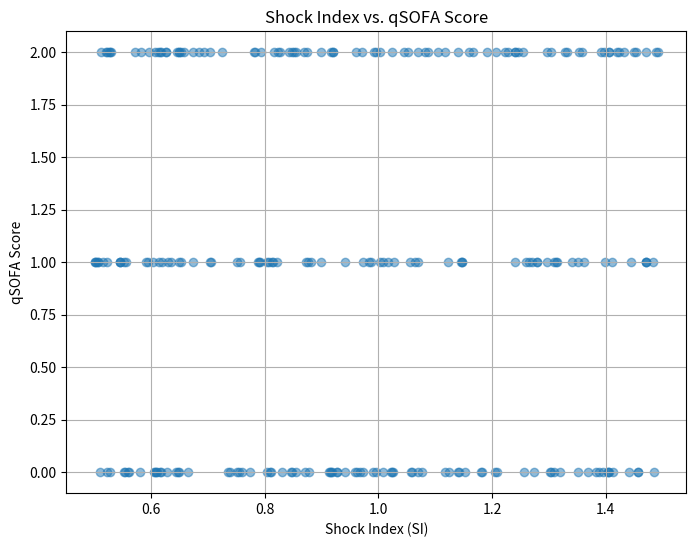
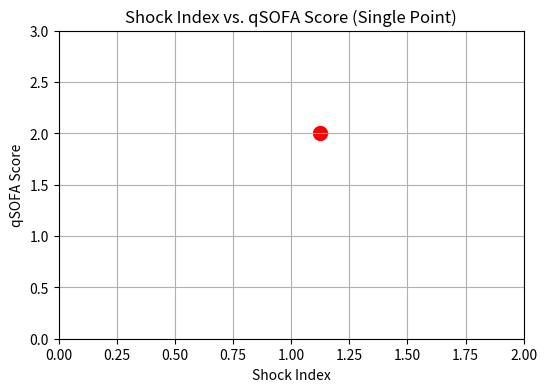

Reproduce these figures in Python, in order.
# Executed Code (Repaired)
# This code runs in a sandbox with injected variables (vitals, np, plt, etc.)

import numpy as np
import pandas as pd
import matplotlib.pyplot as plt
import seaborn as sns
from scipy import stats
import datetime

# Helper function to simulate sandbox save_plot
def save_plot(filename, fig=None, **kwargs):
    if not filename.endswith('.png'): filename += '.png'
    if fig is None: fig = plt.gcf()
    fig.savefig(filename, **kwargs)
    plt.close(fig)
    print(f'Saved plot to {filename}')

# Injected Variables
visit_id = '99786932'
age = 79
gender = 'F'
ethnicity = 'Asian (Non-Hispanic/Non-Latino)'
heart_rate = [(datetime.datetime(2221, 4, 5, 16, 48, 19), 76.0), (datetime.datetime(2221, 4, 5, 16, 49, 19), 73.2542372881356), (datetime.datetime(2221, 4, 5, 16, 50, 19), 73.1206896551724), (datetime.datetime(2221, 4, 5, 16, 51, 19), 79.728813559322), (datetime.datetime(2221, 4, 5, 16, 52, 19), 75.3620689655172), (datetime.datetime(2221, 4, 5, 16, 53, 19), 73.9122807017544), (datetime.datetime(2221, 4, 5, 16, 54, 19), 72.125), (datetime.datetime(2221, 4, 5, 16, 55, 19), 71.8275862068966), (datetime.datetime(2221, 4, 5, 16, 56, 19), 72.6101694915254), (datetime.datetime(2221, 4, 5, 16, 57, 19), 71.7457627118644), (datetime.datetime(2221, 4, 5, 16, 58, 19), 69.8103448275862), (datetime.datetime(2221, 4, 5, 16, 59, 19), 69.4745762711864), (datetime.datetime(2221, 4, 5, 17, 0, 19), 69.2068965517241), (datetime.datetime(2221, 4, 5, 17, 1, 19), 75.3829787234043), (datetime.datetime(2221, 4, 5, 17, 2, 19), 67.8135593220339), (datetime.datetime(2221, 4, 5, 17, 3, 19), 68.0344827586207), (datetime.datetime(2221, 4, 5, 17, 4, 19), 67.1864406779661), (datetime.datetime(2221, 4, 5, 17, 5, 19), 68.9137931034483), (datetime.datetime(2221, 4, 5, 17, 6, 19), 70.5593220338983), (datetime.datetime(2221, 4, 5, 17, 7, 19), 71.6779661016949), (datetime.datetime(2221, 4, 5, 17, 8, 19), 71.12), (datetime.datetime(2221, 4, 5, 17, 9, 19), 70.1754385964912), (datetime.datetime(2221, 4, 5, 17, 10, 19), 69.2931034482759), (datetime.datetime(2221, 4, 5, 17, 11, 19), 69.9661016949153), (datetime.datetime(2221, 4, 5, 17, 12, 19), 68.6949152542373), (datetime.datetime(2221, 4, 5, 17, 13, 19), 68.7931034482759), (datetime.datetime(2221, 4, 5, 17, 14, 19), 69.6440677966102), (datetime.datetime(2221, 4, 5, 17, 15, 19), 70.3275862068966), (datetime.datetime(2221, 4, 5, 17, 16, 19), 70.5), (datetime.datetime(2221, 4, 5, 17, 17, 19), 71.6034482758621), (datetime.datetime(2221, 4, 5, 17, 18, 19), 72.2372881355932), (datetime.datetime(2221, 4, 5, 17, 19, 19), 69.5932203389831), (datetime.datetime(2221, 4, 5, 17, 20, 19), 69.2962962962963), (datetime.datetime(2221, 4, 5, 17, 21, 19), 71.1489361702128), (datetime.datetime(2221, 4, 5, 17, 22, 19), 72.1896551724138), (datetime.datetime(2221, 4, 5, 17, 23, 19), 70.5777777777778), (datetime.datetime(2221, 4, 5, 17, 24, 19), 72.4814814814815), (datetime.datetime(2221, 4, 5, 17, 25, 19), 75.4883720930233), (datetime.datetime(2221, 4, 5, 17, 26, 19), 70.9661016949153), (datetime.datetime(2221, 4, 5, 17, 27, 19), 74.425), (datetime.datetime(2221, 4, 5, 17, 28, 19), 73.135593220339), (datetime.datetime(2221, 4, 5, 17, 29, 19), 69.8793103448276), (datetime.datetime(2221, 4, 5, 17, 30, 19), 68.3898305084746), (datetime.datetime(2221, 4, 5, 17, 31, 19), 68.4915254237288), (datetime.datetime(2221, 4, 5, 17, 32, 19), 68.0), (datetime.datetime(2221, 4, 5, 17, 33, 19), 68.7457627118644), (datetime.datetime(2221, 4, 5, 17, 34, 19), 68.3389830508475), (datetime.datetime(2221, 4, 5, 17, 35, 19), 67.1034482758621), (datetime.datetime(2221, 4, 5, 17, 36, 19), 67.3559322033898), (datetime.datetime(2221, 4, 5, 17, 37, 19), 68.6724137931035), (datetime.datetime(2221, 4, 5, 17, 38, 19), 67.864406779661), (datetime.datetime(2221, 4, 5, 17, 39, 19), 70.1914893617021), (datetime.datetime(2221, 4, 5, 17, 40, 19), 71.5172413793104), (datetime.datetime(2221, 4, 5, 17, 41, 19), 70.9152542372882), (datetime.datetime(2221, 4, 5, 17, 42, 19), 70.2068965517242), (datetime.datetime(2221, 4, 5, 17, 43, 19), 70.2181818181818), (datetime.datetime(2221, 4, 5, 17, 44, 19), 70.6923076923077), (datetime.datetime(2221, 4, 5, 17, 45, 19), 70.2545454545455), (datetime.datetime(2221, 4, 5, 17, 46, 19), 69.8), (datetime.datetime(2221, 4, 5, 17, 47, 19), 69.9310344827586), (datetime.datetime(2221, 4, 5, 17, 48, 19), 70.6949152542373), (datetime.datetime(2221, 4, 5, 17, 49, 19), 69.7796610169492), (datetime.datetime(2221, 4, 5, 17, 50, 19), 68.8793103448276), (datetime.datetime(2221, 4, 5, 17, 51, 19), 71.24), (datetime.datetime(2221, 4, 5, 17, 52, 19), 72.7254901960784), (datetime.datetime(2221, 4, 5, 17, 53, 19), 72.271186440678), (datetime.datetime(2221, 4, 5, 17, 54, 19), 70.5172413793104), (datetime.datetime(2221, 4, 5, 17, 55, 19), 71.3559322033898), (datetime.datetime(2221, 4, 5, 17, 56, 19), 68.3220338983051), (datetime.datetime(2221, 4, 5, 17, 57, 19), 71.5172413793104), (datetime.datetime(2221, 4, 5, 17, 58, 19), 71.9491525423729), (datetime.datetime(2221, 4, 5, 17, 59, 19), 70.6724137931035), (datetime.datetime(2221, 4, 5, 18, 0, 19), 74.8305084745763), (datetime.datetime(2221, 4, 5, 18, 1, 19), 73.864406779661), (datetime.datetime(2221, 4, 5, 18, 2, 19), 73.3103448275862), (datetime.datetime(2221, 4, 5, 18, 3, 19), 72.0847457627119), (datetime.datetime(2221, 4, 5, 18, 4, 19), 71.551724137931), (datetime.datetime(2221, 4, 5, 18, 5, 19), 72.5254237288136), (datetime.datetime(2221, 4, 5, 18, 6, 19), 71.6779661016949), (datetime.datetime(2221, 4, 5, 18, 7, 19), 71.4827586206897), (datetime.datetime(2221, 4, 5, 18, 8, 19), 71.5932203389831), (datetime.datetime(2221, 4, 5, 18, 9, 19), 70.4310344827586), (datetime.datetime(2221, 4, 5, 18, 10, 19), 70.5254237288136), (datetime.datetime(2221, 4, 5, 18, 11, 19), 71.6101694915254), (datetime.datetime(2221, 4, 5, 18, 12, 19), 71.448275862069), (datetime.datetime(2221, 4, 5, 18, 13, 19), 68.728813559322), (datetime.datetime(2221, 4, 5, 18, 14, 19), 71.1206896551724), (datetime.datetime(2221, 4, 5, 18, 15, 19), 70.9661016949153), (datetime.datetime(2221, 4, 5, 18, 16, 19), 70.0338983050848), (datetime.datetime(2221, 4, 5, 18, 17, 19), 68.1724137931035), (datetime.datetime(2221, 4, 5, 18, 18, 19), 68.1525423728814), (datetime.datetime(2221, 4, 5, 18, 19, 19), 68.2586206896552), (datetime.datetime(2221, 4, 5, 18, 20, 19), 68.6949152542373), (datetime.datetime(2221, 4, 5, 18, 21, 19), 67.7586206896552), (datetime.datetime(2221, 4, 5, 18, 22, 19), 67.6949152542373), (datetime.datetime(2221, 4, 5, 18, 23, 19), 67.7966101694915), (datetime.datetime(2221, 4, 5, 18, 24, 19), 71.1724137931035), (datetime.datetime(2221, 4, 5, 18, 25, 19), 75.2542372881356), (datetime.datetime(2221, 4, 5, 18, 26, 19), 72.5344827586207), (datetime.datetime(2221, 4, 5, 18, 27, 19), 72.6949152542373), (datetime.datetime(2221, 4, 5, 18, 28, 19), 71.1694915254237), (datetime.datetime(2221, 4, 5, 18, 29, 19), 69.3620689655172), (datetime.datetime(2221, 4, 5, 18, 30, 19), 69.2033898305085), (datetime.datetime(2221, 4, 5, 18, 31, 19), 71.1034482758621), (datetime.datetime(2221, 4, 5, 18, 32, 19), 69.4745762711864), (datetime.datetime(2221, 4, 5, 18, 33, 19), 69.7627118644068), (datetime.datetime(2221, 4, 5, 18, 34, 19), 69.4310344827586), (datetime.datetime(2221, 4, 5, 18, 35, 19), 71.4576271186441), (datetime.datetime(2221, 4, 5, 18, 36, 19), 72.2068965517241), (datetime.datetime(2221, 4, 5, 18, 37, 19), 70.2203389830509), (datetime.datetime(2221, 4, 5, 18, 38, 19), 68.406779661017), (datetime.datetime(2221, 4, 5, 18, 39, 19), 69.1379310344828), (datetime.datetime(2221, 4, 5, 18, 40, 19), 69.0338983050848), (datetime.datetime(2221, 4, 5, 18, 41, 19), 68.448275862069), (datetime.datetime(2221, 4, 5, 18, 42, 19), 67.6779661016949), (datetime.datetime(2221, 4, 5, 18, 43, 19), 68.3728813559322), (datetime.datetime(2221, 4, 5, 18, 44, 19), 67.0172413793104), (datetime.datetime(2221, 4, 5, 18, 45, 19), 68.0), (datetime.datetime(2221, 4, 5, 18, 46, 19), 68.4310344827586), (datetime.datetime(2221, 4, 5, 18, 47, 19), 67.4406779661017), (datetime.datetime(2221, 4, 5, 18, 48, 19), 68.6101694915254), (datetime.datetime(2221, 4, 5, 18, 49, 19), 66.8965517241379), (datetime.datetime(2221, 4, 5, 18, 50, 19), 68.9491525423729), (datetime.datetime(2221, 4, 5, 18, 51, 19), 70.7413793103448), (datetime.datetime(2221, 4, 5, 18, 52, 19), 67.9830508474576), (datetime.datetime(2221, 4, 5, 18, 53, 19), 68.1864406779661), (datetime.datetime(2221, 4, 5, 18, 54, 19), 67.5344827586207), (datetime.datetime(2221, 4, 5, 18, 55, 19), 67.0677966101695), (datetime.datetime(2221, 4, 5, 18, 56, 19), 66.7931034482759), (datetime.datetime(2221, 4, 5, 18, 57, 19), 66.8135593220339), (datetime.datetime(2221, 4, 5, 18, 58, 19), 67.6551724137931), (datetime.datetime(2221, 4, 5, 18, 59, 19), 67.8305084745763), (datetime.datetime(2221, 4, 5, 19, 0, 19), 65.2542372881356), (datetime.datetime(2221, 4, 5, 19, 1, 19), 67.6896551724138), (datetime.datetime(2221, 4, 5, 19, 2, 19), 68.2203389830509), (datetime.datetime(2221, 4, 5, 19, 3, 19), 67.8275862068966), (datetime.datetime(2221, 4, 5, 19, 4, 19), 65.593220338983), (datetime.datetime(2221, 4, 5, 19, 5, 19), 67.1864406779661), (datetime.datetime(2221, 4, 5, 19, 6, 19), 69.6206896551724), (datetime.datetime(2221, 4, 5, 19, 7, 19), 69.2542372881356), (datetime.datetime(2221, 4, 5, 19, 8, 19), 70.7758620689655), (datetime.datetime(2221, 4, 5, 19, 9, 19), 66.864406779661), (datetime.datetime(2221, 4, 5, 19, 10, 19), 65.3050847457627), (datetime.datetime(2221, 4, 5, 19, 11, 19), 68.5172413793104), (datetime.datetime(2221, 4, 5, 19, 12, 19), 69.7627118644068), (datetime.datetime(2221, 4, 5, 19, 13, 19), 68.8620689655172), (datetime.datetime(2221, 4, 5, 19, 14, 19), 64.5762711864407), (datetime.datetime(2221, 4, 5, 19, 15, 19), 67.4406779661017), (datetime.datetime(2221, 4, 5, 19, 16, 19), 67.8620689655172), (datetime.datetime(2221, 4, 5, 19, 17, 19), 65.2881355932203), (datetime.datetime(2221, 4, 5, 19, 18, 19), 64.5344827586207), (datetime.datetime(2221, 4, 5, 19, 19, 19), 68.6779661016949), (datetime.datetime(2221, 4, 5, 19, 20, 19), 72.6779661016949), (datetime.datetime(2221, 4, 5, 19, 21, 19), 68.4137931034483), (datetime.datetime(2221, 4, 5, 19, 22, 19), 65.7118644067797), (datetime.datetime(2221, 4, 5, 19, 23, 19), 67.1551724137931), (datetime.datetime(2221, 4, 5, 19, 24, 19), 69.8135593220339), (datetime.datetime(2221, 4, 5, 19, 25, 19), 65.5172413793104), (datetime.datetime(2221, 4, 5, 19, 26, 19), 68.864406779661), (datetime.datetime(2221, 4, 5, 19, 27, 19), 71.9661016949153), (datetime.datetime(2221, 4, 5, 19, 28, 19), 69.9655172413793), (datetime.datetime(2221, 4, 5, 19, 29, 19), 67.3728813559322), (datetime.datetime(2221, 4, 5, 19, 30, 19), 65.7586206896552), (datetime.datetime(2221, 4, 5, 19, 31, 19), 65.4576271186441), (datetime.datetime(2221, 4, 5, 19, 32, 19), 65.5593220338983), (datetime.datetime(2221, 4, 5, 19, 33, 19), 65.448275862069), (datetime.datetime(2221, 4, 5, 19, 34, 19), 65.135593220339), (datetime.datetime(2221, 4, 5, 19, 35, 19), 66.6896551724138), (datetime.datetime(2221, 4, 5, 19, 36, 19), 71.0677966101695), (datetime.datetime(2221, 4, 5, 19, 37, 19), 69.8813559322034), (datetime.datetime(2221, 4, 5, 19, 38, 19), 68.7758620689655), (datetime.datetime(2221, 4, 5, 19, 39, 19), 71.8474576271187), (datetime.datetime(2221, 4, 5, 19, 40, 19), 70.3965517241379), (datetime.datetime(2221, 4, 5, 19, 41, 19), 68.0847457627119), (datetime.datetime(2221, 4, 5, 19, 42, 19), 67.8983050847458), (datetime.datetime(2221, 4, 5, 19, 43, 19), 66.2241379310345), (datetime.datetime(2221, 4, 5, 19, 44, 19), 68.1864406779661), (datetime.datetime(2221, 4, 5, 19, 45, 19), 70.3448275862069), (datetime.datetime(2221, 4, 5, 19, 46, 19), 70.5423728813559), (datetime.datetime(2221, 4, 5, 19, 47, 19), 71.1864406779661), (datetime.datetime(2221, 4, 5, 19, 48, 19), 72.5689655172414), (datetime.datetime(2221, 4, 5, 19, 49, 19), 71.3898305084746), (datetime.datetime(2221, 4, 5, 19, 50, 19), 70.0344827586207), (datetime.datetime(2221, 4, 5, 19, 51, 19), 69.3898305084746), (datetime.datetime(2221, 4, 5, 19, 52, 19), 68.3728813559322), (datetime.datetime(2221, 4, 5, 19, 53, 19), 74.3275862068966), (datetime.datetime(2221, 4, 5, 19, 54, 19), 73.0847457627119), (datetime.datetime(2221, 4, 5, 19, 55, 19), 71.1724137931035), (datetime.datetime(2221, 4, 5, 19, 56, 19), 70.9152542372882), (datetime.datetime(2221, 4, 5, 19, 57, 19), 68.4406779661017), (datetime.datetime(2221, 4, 5, 19, 58, 19), 74.0344827586207), (datetime.datetime(2221, 4, 5, 19, 59, 19), 73.0338983050848), (datetime.datetime(2221, 4, 5, 20, 0, 19), 71.3103448275862), (datetime.datetime(2221, 4, 5, 20, 1, 19), 71.135593220339), (datetime.datetime(2221, 4, 5, 20, 2, 19), 69.6896551724138), (datetime.datetime(2221, 4, 5, 20, 3, 19), 72.1525423728814), (datetime.datetime(2221, 4, 5, 20, 4, 19), 73.728813559322), (datetime.datetime(2221, 4, 5, 20, 5, 19), 71.8275862068966), (datetime.datetime(2221, 4, 5, 20, 6, 19), 71.271186440678), (datetime.datetime(2221, 4, 5, 20, 7, 19), 71.8793103448276), (datetime.datetime(2221, 4, 5, 20, 8, 19), 70.9830508474576), (datetime.datetime(2221, 4, 5, 20, 9, 19), 68.4745762711864), (datetime.datetime(2221, 4, 5, 20, 10, 19), 75.0), (datetime.datetime(2221, 4, 5, 20, 11, 19), 76.6779661016949), (datetime.datetime(2221, 4, 5, 20, 12, 19), 73.8620689655172), (datetime.datetime(2221, 4, 5, 20, 13, 19), 75.4576271186441), (datetime.datetime(2221, 4, 5, 20, 14, 19), 76.0169491525424), (datetime.datetime(2221, 4, 5, 20, 15, 19), 75.551724137931), (datetime.datetime(2221, 4, 5, 20, 16, 19), 74.728813559322), (datetime.datetime(2221, 4, 5, 20, 17, 19), 74.8965517241379), (datetime.datetime(2221, 4, 5, 20, 18, 19), 73.9661016949153), (datetime.datetime(2221, 4, 5, 20, 19, 19), 75.1724137931035), (datetime.datetime(2221, 4, 5, 20, 20, 19), 76.1525423728814), (datetime.datetime(2221, 4, 5, 20, 21, 19), 74.5762711864407), (datetime.datetime(2221, 4, 5, 20, 22, 19), 73.4655172413793), (datetime.datetime(2221, 4, 5, 20, 23, 19), 73.5254237288136), (datetime.datetime(2221, 4, 5, 20, 24, 19), 69.5084745762712), (datetime.datetime(2221, 4, 5, 20, 25, 19), 71.7758620689655), (datetime.datetime(2221, 4, 5, 20, 26, 19), 71.5423728813559), (datetime.datetime(2221, 4, 5, 20, 27, 19), 75.8275862068966), (datetime.datetime(2221, 4, 5, 20, 28, 19), 74.4915254237288), (datetime.datetime(2221, 4, 5, 20, 29, 19), 73.8983050847458), (datetime.datetime(2221, 4, 5, 20, 30, 19), 76.0172413793104), (datetime.datetime(2221, 4, 5, 20, 31, 19), 75.3898305084746), (datetime.datetime(2221, 4, 5, 20, 32, 19), 73.7931034482759), (datetime.datetime(2221, 4, 5, 20, 33, 19), 75.2881355932203), (datetime.datetime(2221, 4, 5, 20, 34, 19), 78.1206896551724), (datetime.datetime(2221, 4, 5, 20, 35, 19), 76.2033898305085), (datetime.datetime(2221, 4, 5, 20, 36, 19), 76.6779661016949), (datetime.datetime(2221, 4, 5, 20, 37, 19), 73.9827586206897), (datetime.datetime(2221, 4, 5, 20, 38, 19), 71.728813559322), (datetime.datetime(2221, 4, 5, 20, 39, 19), 74.3448275862069), (datetime.datetime(2221, 4, 5, 20, 40, 19), 75.1016949152542), (datetime.datetime(2221, 4, 5, 20, 41, 19), 75.7966101694915), (datetime.datetime(2221, 4, 5, 20, 42, 19), 75.3448275862069), (datetime.datetime(2221, 4, 5, 20, 43, 19), 72.8983050847458), (datetime.datetime(2221, 4, 5, 20, 44, 19), 75.6551724137931), (datetime.datetime(2221, 4, 5, 20, 45, 19), 72.4406779661017), (datetime.datetime(2221, 4, 5, 20, 46, 19), 75.3898305084746)]
systolic_bp = [(datetime.datetime(2221, 4, 5, 16, 48, 19), 67.0), (datetime.datetime(2221, 4, 5, 16, 49, 19), 63.0), (datetime.datetime(2221, 4, 5, 16, 50, 19), 63.0), (datetime.datetime(2221, 4, 5, 16, 52, 19), 81.0), (datetime.datetime(2221, 4, 5, 16, 54, 19), 75.0), (datetime.datetime(2221, 4, 5, 16, 56, 19), 69.0), (datetime.datetime(2221, 4, 5, 16, 58, 19), 75.0), (datetime.datetime(2221, 4, 5, 17, 0, 19), 81.0), (datetime.datetime(2221, 4, 5, 17, 2, 19), 88.0), (datetime.datetime(2221, 4, 5, 17, 4, 19), 83.0), (datetime.datetime(2221, 4, 5, 17, 6, 19), 89.0), (datetime.datetime(2221, 4, 5, 17, 8, 19), 89.0), (datetime.datetime(2221, 4, 5, 17, 10, 19), 78.0), (datetime.datetime(2221, 4, 5, 17, 12, 19), 87.0), (datetime.datetime(2221, 4, 5, 17, 13, 19), 96.0), (datetime.datetime(2221, 4, 5, 17, 25, 19), 96.0), (datetime.datetime(2221, 4, 5, 17, 42, 19), 85.0), (datetime.datetime(2221, 4, 5, 17, 43, 19), 85.0), (datetime.datetime(2221, 4, 5, 17, 57, 19), 80.0), (datetime.datetime(2221, 4, 5, 17, 58, 19), 80.0), (datetime.datetime(2221, 4, 5, 18, 12, 19), 78.0), (datetime.datetime(2221, 4, 5, 18, 13, 19), 78.0), (datetime.datetime(2221, 4, 5, 18, 17, 19), 72.0), (datetime.datetime(2221, 4, 5, 18, 22, 19), 72.0), (datetime.datetime(2221, 4, 5, 18, 27, 19), 72.0), (datetime.datetime(2221, 4, 5, 18, 37, 19), 78.0), (datetime.datetime(2221, 4, 5, 18, 42, 19), 74.0), (datetime.datetime(2221, 4, 5, 18, 43, 19), 74.0), (datetime.datetime(2221, 4, 5, 18, 47, 19), 77.0), (datetime.datetime(2221, 4, 5, 18, 51, 19), 77.0), (datetime.datetime(2221, 4, 5, 18, 52, 19), 75.0), (datetime.datetime(2221, 4, 5, 18, 53, 19), 75.0), (datetime.datetime(2221, 4, 5, 18, 57, 19), 75.0), (datetime.datetime(2221, 4, 5, 18, 58, 19), 75.0), (datetime.datetime(2221, 4, 5, 19, 2, 19), 76.0), (datetime.datetime(2221, 4, 5, 19, 3, 19), 76.0), (datetime.datetime(2221, 4, 5, 19, 7, 19), 78.0), (datetime.datetime(2221, 4, 5, 19, 8, 19), 78.0), (datetime.datetime(2221, 4, 5, 19, 12, 19), 81.0), (datetime.datetime(2221, 4, 5, 19, 13, 19), 81.0), (datetime.datetime(2221, 4, 5, 19, 18, 19), 75.0), (datetime.datetime(2221, 4, 5, 19, 20, 19), 85.0), (datetime.datetime(2221, 4, 5, 19, 22, 19), 73.0), (datetime.datetime(2221, 4, 5, 19, 23, 19), 73.0), (datetime.datetime(2221, 4, 5, 19, 27, 19), 85.0), (datetime.datetime(2221, 4, 5, 19, 28, 19), 85.0), (datetime.datetime(2221, 4, 5, 19, 32, 19), 79.0), (datetime.datetime(2221, 4, 5, 19, 33, 19), 79.0), (datetime.datetime(2221, 4, 5, 19, 37, 19), 83.0), (datetime.datetime(2221, 4, 5, 19, 38, 19), 83.0), (datetime.datetime(2221, 4, 5, 19, 43, 19), 78.0), (datetime.datetime(2221, 4, 5, 19, 48, 19), 90.0), (datetime.datetime(2221, 4, 5, 19, 53, 19), 89.0), (datetime.datetime(2221, 4, 5, 19, 57, 19), 84.0), (datetime.datetime(2221, 4, 5, 19, 58, 19), 84.0), (datetime.datetime(2221, 4, 5, 20, 3, 19), 89.0), (datetime.datetime(2221, 4, 5, 20, 7, 19), 85.0), (datetime.datetime(2221, 4, 5, 20, 8, 19), 85.0), (datetime.datetime(2221, 4, 5, 20, 12, 19), 82.0), (datetime.datetime(2221, 4, 5, 20, 13, 19), 82.0), (datetime.datetime(2221, 4, 5, 20, 17, 19), 78.0), (datetime.datetime(2221, 4, 5, 20, 18, 19), 78.0), (datetime.datetime(2221, 4, 5, 20, 23, 19), 82.0), (datetime.datetime(2221, 4, 5, 20, 28, 19), 79.0), (datetime.datetime(2221, 4, 5, 20, 33, 19), 81.0), (datetime.datetime(2221, 4, 5, 20, 37, 19), 82.0), (datetime.datetime(2221, 4, 5, 20, 38, 19), 82.0), (datetime.datetime(2221, 4, 5, 20, 42, 19), 84.0), (datetime.datetime(2221, 4, 5, 20, 43, 19), 84.0), (datetime.datetime(2221, 4, 5, 20, 46, 19), 87.0)]
diastolic_bp = [(datetime.datetime(2221, 4, 5, 16, 48, 19), 44.0), (datetime.datetime(2221, 4, 5, 16, 49, 19), 41.0), (datetime.datetime(2221, 4, 5, 16, 50, 19), 41.0), (datetime.datetime(2221, 4, 5, 16, 52, 19), 47.0), (datetime.datetime(2221, 4, 5, 16, 54, 19), 51.0), (datetime.datetime(2221, 4, 5, 16, 56, 19), 43.0), (datetime.datetime(2221, 4, 5, 16, 58, 19), 54.0), (datetime.datetime(2221, 4, 5, 17, 0, 19), 48.0), (datetime.datetime(2221, 4, 5, 17, 2, 19), 46.0), (datetime.datetime(2221, 4, 5, 17, 4, 19), 48.0), (datetime.datetime(2221, 4, 5, 17, 6, 19), 46.0), (datetime.datetime(2221, 4, 5, 17, 10, 19), 61.0), (datetime.datetime(2221, 4, 5, 17, 12, 19), 51.0), (datetime.datetime(2221, 4, 5, 17, 13, 19), 50.0), (datetime.datetime(2221, 4, 5, 17, 25, 19), 50.0), (datetime.datetime(2221, 4, 5, 17, 42, 19), 55.0), (datetime.datetime(2221, 4, 5, 17, 43, 19), 55.0), (datetime.datetime(2221, 4, 5, 17, 57, 19), 50.0), (datetime.datetime(2221, 4, 5, 17, 58, 19), 50.0), (datetime.datetime(2221, 4, 5, 18, 12, 19), 43.0), (datetime.datetime(2221, 4, 5, 18, 13, 19), 43.0), (datetime.datetime(2221, 4, 5, 18, 17, 19), 45.0), (datetime.datetime(2221, 4, 5, 18, 22, 19), 47.0), (datetime.datetime(2221, 4, 5, 18, 27, 19), 47.0), (datetime.datetime(2221, 4, 5, 18, 37, 19), 42.0), (datetime.datetime(2221, 4, 5, 18, 42, 19), 47.0), (datetime.datetime(2221, 4, 5, 18, 43, 19), 47.0), (datetime.datetime(2221, 4, 5, 18, 47, 19), 50.0), (datetime.datetime(2221, 4, 5, 18, 51, 19), 50.0), (datetime.datetime(2221, 4, 5, 18, 52, 19), 46.0), (datetime.datetime(2221, 4, 5, 18, 53, 19), 46.0), (datetime.datetime(2221, 4, 5, 18, 57, 19), 45.0), (datetime.datetime(2221, 4, 5, 18, 58, 19), 45.0), (datetime.datetime(2221, 4, 5, 19, 2, 19), 48.0), (datetime.datetime(2221, 4, 5, 19, 3, 19), 48.0), (datetime.datetime(2221, 4, 5, 19, 7, 19), 46.0), (datetime.datetime(2221, 4, 5, 19, 8, 19), 46.0), (datetime.datetime(2221, 4, 5, 19, 12, 19), 51.0), (datetime.datetime(2221, 4, 5, 19, 13, 19), 51.0), (datetime.datetime(2221, 4, 5, 19, 18, 19), 45.0), (datetime.datetime(2221, 4, 5, 19, 20, 19), 48.0), (datetime.datetime(2221, 4, 5, 19, 22, 19), 45.0), (datetime.datetime(2221, 4, 5, 19, 23, 19), 45.0), (datetime.datetime(2221, 4, 5, 19, 27, 19), 49.0), (datetime.datetime(2221, 4, 5, 19, 28, 19), 49.0), (datetime.datetime(2221, 4, 5, 19, 32, 19), 48.0), (datetime.datetime(2221, 4, 5, 19, 33, 19), 48.0), (datetime.datetime(2221, 4, 5, 19, 37, 19), 50.0), (datetime.datetime(2221, 4, 5, 19, 38, 19), 50.0), (datetime.datetime(2221, 4, 5, 19, 43, 19), 48.0), (datetime.datetime(2221, 4, 5, 19, 48, 19), 52.0), (datetime.datetime(2221, 4, 5, 19, 53, 19), 56.0), (datetime.datetime(2221, 4, 5, 19, 57, 19), 48.0), (datetime.datetime(2221, 4, 5, 19, 58, 19), 48.0), (datetime.datetime(2221, 4, 5, 20, 3, 19), 54.0), (datetime.datetime(2221, 4, 5, 20, 7, 19), 50.0), (datetime.datetime(2221, 4, 5, 20, 8, 19), 50.0), (datetime.datetime(2221, 4, 5, 20, 12, 19), 52.0), (datetime.datetime(2221, 4, 5, 20, 13, 19), 52.0), (datetime.datetime(2221, 4, 5, 20, 17, 19), 47.0), (datetime.datetime(2221, 4, 5, 20, 18, 19), 47.0), (datetime.datetime(2221, 4, 5, 20, 28, 19), 49.0), (datetime.datetime(2221, 4, 5, 20, 33, 19), 43.0), (datetime.datetime(2221, 4, 5, 20, 37, 19), 48.0), (datetime.datetime(2221, 4, 5, 20, 38, 19), 48.0), (datetime.datetime(2221, 4, 5, 20, 42, 19), 47.0), (datetime.datetime(2221, 4, 5, 20, 43, 19), 47.0), (datetime.datetime(2221, 4, 5, 20, 46, 19), 52.0)]
spo2 = [(datetime.datetime(2221, 4, 5, 16, 51, 19), 97.0), (datetime.datetime(2221, 4, 5, 16, 52, 19), 94.4), (datetime.datetime(2221, 4, 5, 17, 1, 19), 82.8648648648649), (datetime.datetime(2221, 4, 5, 17, 3, 19), 99.125), (datetime.datetime(2221, 4, 5, 17, 4, 19), 99.1111111111111), (datetime.datetime(2221, 4, 5, 17, 5, 19), 98.625), (datetime.datetime(2221, 4, 5, 17, 6, 19), 86.7142857142857), (datetime.datetime(2221, 4, 5, 17, 7, 19), 85.9444444444445), (datetime.datetime(2221, 4, 5, 17, 10, 19), 98.75), (datetime.datetime(2221, 4, 5, 17, 17, 19), 100.0), (datetime.datetime(2221, 4, 5, 17, 25, 19), 100.0), (datetime.datetime(2221, 4, 5, 17, 32, 19), 100.0), (datetime.datetime(2221, 4, 5, 17, 35, 19), 100.0), (datetime.datetime(2221, 4, 5, 17, 36, 19), 100.0), (datetime.datetime(2221, 4, 5, 17, 37, 19), 100.0), (datetime.datetime(2221, 4, 5, 17, 38, 19), 100.0), (datetime.datetime(2221, 4, 5, 17, 39, 19), 100.0), (datetime.datetime(2221, 4, 5, 17, 41, 19), 100.0), (datetime.datetime(2221, 4, 5, 17, 42, 19), 100.0), (datetime.datetime(2221, 4, 5, 17, 43, 19), 100.0), (datetime.datetime(2221, 4, 5, 17, 45, 19), 100.0), (datetime.datetime(2221, 4, 5, 17, 46, 19), 100.0), (datetime.datetime(2221, 4, 5, 17, 47, 19), 100.0), (datetime.datetime(2221, 4, 5, 17, 49, 19), 100.0), (datetime.datetime(2221, 4, 5, 17, 50, 19), 100.0), (datetime.datetime(2221, 4, 5, 17, 51, 19), 100.0), (datetime.datetime(2221, 4, 5, 17, 57, 19), 99.0), (datetime.datetime(2221, 4, 5, 17, 58, 19), 81.2), (datetime.datetime(2221, 4, 5, 17, 59, 19), 95.0), (datetime.datetime(2221, 4, 5, 18, 2, 19), 100.0), (datetime.datetime(2221, 4, 5, 18, 3, 19), 99.15), (datetime.datetime(2221, 4, 5, 18, 4, 19), 100.0), (datetime.datetime(2221, 4, 5, 18, 5, 19), 100.0), (datetime.datetime(2221, 4, 5, 18, 6, 19), 99.0), (datetime.datetime(2221, 4, 5, 18, 11, 19), 98.35), (datetime.datetime(2221, 4, 5, 18, 12, 19), 97.0), (datetime.datetime(2221, 4, 5, 18, 13, 19), 72.125), (datetime.datetime(2221, 4, 5, 18, 14, 19), 77.4615384615385), (datetime.datetime(2221, 4, 5, 18, 17, 19), 99.0), (datetime.datetime(2221, 4, 5, 18, 18, 19), 99.0), (datetime.datetime(2221, 4, 5, 18, 19, 19), 100.0), (datetime.datetime(2221, 4, 5, 18, 20, 19), 100.0), (datetime.datetime(2221, 4, 5, 18, 22, 19), 100.0), (datetime.datetime(2221, 4, 5, 18, 24, 19), 98.4047619047619), (datetime.datetime(2221, 4, 5, 18, 27, 19), 100.0), (datetime.datetime(2221, 4, 5, 18, 28, 19), 100.0), (datetime.datetime(2221, 4, 5, 18, 29, 19), 97.6538461538462), (datetime.datetime(2221, 4, 5, 18, 30, 19), 100.0), (datetime.datetime(2221, 4, 5, 18, 31, 19), 100.0), (datetime.datetime(2221, 4, 5, 18, 32, 19), 91.4782608695652), (datetime.datetime(2221, 4, 5, 18, 33, 19), 86.0), (datetime.datetime(2221, 4, 5, 18, 37, 19), 100.0), (datetime.datetime(2221, 4, 5, 18, 43, 19), 100.0), (datetime.datetime(2221, 4, 5, 18, 50, 19), 100.0), (datetime.datetime(2221, 4, 5, 18, 52, 19), 100.0), (datetime.datetime(2221, 4, 5, 18, 53, 19), 100.0), (datetime.datetime(2221, 4, 5, 18, 58, 19), 100.0), (datetime.datetime(2221, 4, 5, 19, 2, 19), 100.0), (datetime.datetime(2221, 4, 5, 19, 3, 19), 100.0), (datetime.datetime(2221, 4, 5, 19, 5, 19), 100.0), (datetime.datetime(2221, 4, 5, 19, 6, 19), 100.0), (datetime.datetime(2221, 4, 5, 19, 7, 19), 100.0), (datetime.datetime(2221, 4, 5, 19, 8, 19), 100.0), (datetime.datetime(2221, 4, 5, 19, 9, 19), 100.0), (datetime.datetime(2221, 4, 5, 19, 10, 19), 100.0), (datetime.datetime(2221, 4, 5, 19, 12, 19), 100.0), (datetime.datetime(2221, 4, 5, 19, 13, 19), 100.0), (datetime.datetime(2221, 4, 5, 19, 14, 19), 100.0), (datetime.datetime(2221, 4, 5, 19, 18, 19), 100.0), (datetime.datetime(2221, 4, 5, 19, 19, 19), 100.0), (datetime.datetime(2221, 4, 5, 19, 20, 19), 100.0), (datetime.datetime(2221, 4, 5, 19, 21, 19), 100.0), (datetime.datetime(2221, 4, 5, 19, 22, 19), 100.0), (datetime.datetime(2221, 4, 5, 19, 24, 19), 100.0), (datetime.datetime(2221, 4, 5, 19, 26, 19), 100.0), (datetime.datetime(2221, 4, 5, 19, 27, 19), 100.0), (datetime.datetime(2221, 4, 5, 19, 28, 19), 100.0), (datetime.datetime(2221, 4, 5, 19, 30, 19), 100.0), (datetime.datetime(2221, 4, 5, 19, 33, 19), 100.0), (datetime.datetime(2221, 4, 5, 19, 35, 19), 100.0), (datetime.datetime(2221, 4, 5, 19, 36, 19), 100.0), (datetime.datetime(2221, 4, 5, 19, 37, 19), 100.0), (datetime.datetime(2221, 4, 5, 19, 38, 19), 100.0), (datetime.datetime(2221, 4, 5, 19, 39, 19), 100.0), (datetime.datetime(2221, 4, 5, 19, 40, 19), 100.0), (datetime.datetime(2221, 4, 5, 19, 41, 19), 100.0), (datetime.datetime(2221, 4, 5, 19, 42, 19), 100.0), (datetime.datetime(2221, 4, 5, 19, 43, 19), 100.0), (datetime.datetime(2221, 4, 5, 19, 44, 19), 100.0), (datetime.datetime(2221, 4, 5, 19, 45, 19), 100.0), (datetime.datetime(2221, 4, 5, 19, 46, 19), 99.421052631579), (datetime.datetime(2221, 4, 5, 19, 47, 19), 99.9230769230769), (datetime.datetime(2221, 4, 5, 19, 48, 19), 99.8780487804878), (datetime.datetime(2221, 4, 5, 19, 49, 19), 100.0), (datetime.datetime(2221, 4, 5, 19, 50, 19), 100.0), (datetime.datetime(2221, 4, 5, 19, 51, 19), 100.0), (datetime.datetime(2221, 4, 5, 19, 52, 19), 100.0), (datetime.datetime(2221, 4, 5, 19, 53, 19), 100.0), (datetime.datetime(2221, 4, 5, 19, 56, 19), 97.5454545454546), (datetime.datetime(2221, 4, 5, 19, 57, 19), 96.4), (datetime.datetime(2221, 4, 5, 19, 58, 19), 100.0), (datetime.datetime(2221, 4, 5, 19, 59, 19), 99.0), (datetime.datetime(2221, 4, 5, 20, 0, 19), 100.0), (datetime.datetime(2221, 4, 5, 20, 1, 19), 100.0), (datetime.datetime(2221, 4, 5, 20, 2, 19), 100.0), (datetime.datetime(2221, 4, 5, 20, 3, 19), 100.0), (datetime.datetime(2221, 4, 5, 20, 6, 19), 99.8333333333333), (datetime.datetime(2221, 4, 5, 20, 7, 19), 98.6122448979592), (datetime.datetime(2221, 4, 5, 20, 8, 19), 93.5), (datetime.datetime(2221, 4, 5, 20, 12, 19), 97.5), (datetime.datetime(2221, 4, 5, 20, 13, 19), 96.8108108108108), (datetime.datetime(2221, 4, 5, 20, 16, 19), 100.0), (datetime.datetime(2221, 4, 5, 20, 17, 19), 100.0), (datetime.datetime(2221, 4, 5, 20, 18, 19), 99.0434782608696), (datetime.datetime(2221, 4, 5, 20, 19, 19), 99.0555555555556), (datetime.datetime(2221, 4, 5, 20, 20, 19), 98.8222222222222), (datetime.datetime(2221, 4, 5, 20, 21, 19), 99.593220338983), (datetime.datetime(2221, 4, 5, 20, 22, 19), 99.3965517241379), (datetime.datetime(2221, 4, 5, 20, 23, 19), 99.7826086956522), (datetime.datetime(2221, 4, 5, 20, 24, 19), 99.9152542372881), (datetime.datetime(2221, 4, 5, 20, 25, 19), 99.448275862069), (datetime.datetime(2221, 4, 5, 20, 26, 19), 99.2881355932203), (datetime.datetime(2221, 4, 5, 20, 27, 19), 99.4827586206896), (datetime.datetime(2221, 4, 5, 20, 28, 19), 98.5925925925926), (datetime.datetime(2221, 4, 5, 20, 29, 19), 99.75), (datetime.datetime(2221, 4, 5, 20, 30, 19), 99.1896551724138), (datetime.datetime(2221, 4, 5, 20, 31, 19), 99.1016949152542), (datetime.datetime(2221, 4, 5, 20, 32, 19), 99.2931034482759), (datetime.datetime(2221, 4, 5, 20, 33, 19), 98.7741935483871), (datetime.datetime(2221, 4, 5, 20, 34, 19), 98.6491228070176), (datetime.datetime(2221, 4, 5, 20, 35, 19), 98.5593220338983), (datetime.datetime(2221, 4, 5, 20, 36, 19), 98.8983050847458), (datetime.datetime(2221, 4, 5, 20, 37, 19), 98.8103448275862), (datetime.datetime(2221, 4, 5, 20, 38, 19), 98.9622641509434), (datetime.datetime(2221, 4, 5, 20, 39, 19), 99.1379310344828), (datetime.datetime(2221, 4, 5, 20, 40, 19), 99.135593220339), (datetime.datetime(2221, 4, 5, 20, 41, 19), 98.7272727272727), (datetime.datetime(2221, 4, 5, 20, 42, 19), 98.6078431372549), (datetime.datetime(2221, 4, 5, 20, 43, 19), 99.2083333333333), (datetime.datetime(2221, 4, 5, 20, 44, 19), 99.2068965517242), (datetime.datetime(2221, 4, 5, 20, 45, 19), 99.1864406779661), (datetime.datetime(2221, 4, 5, 20, 46, 19), 99.0178571428572)]
respiratory_rate = [(datetime.datetime(2221, 4, 5, 16, 51, 19), 22.0), (datetime.datetime(2221, 4, 5, 16, 58, 19), 15.448275862069), (datetime.datetime(2221, 4, 5, 16, 59, 19), 15.1694915254237), (datetime.datetime(2221, 4, 5, 17, 0, 19), 15.2758620689655), (datetime.datetime(2221, 4, 5, 17, 1, 19), 15.7457627118644), (datetime.datetime(2221, 4, 5, 17, 2, 19), 14.5423728813559), (datetime.datetime(2221, 4, 5, 17, 3, 19), 14.2068965517241), (datetime.datetime(2221, 4, 5, 17, 4, 19), 14.0), (datetime.datetime(2221, 4, 5, 17, 5, 19), 13.7758620689655), (datetime.datetime(2221, 4, 5, 17, 6, 19), 13.5762711864407), (datetime.datetime(2221, 4, 5, 17, 7, 19), 14.0169491525424), (datetime.datetime(2221, 4, 5, 17, 8, 19), 13.3103448275862), (datetime.datetime(2221, 4, 5, 17, 9, 19), 12.7796610169492), (datetime.datetime(2221, 4, 5, 17, 10, 19), 14.551724137931), (datetime.datetime(2221, 4, 5, 17, 11, 19), 15.3220338983051), (datetime.datetime(2221, 4, 5, 17, 12, 19), 13.8305084745763), (datetime.datetime(2221, 4, 5, 17, 13, 19), 13.3103448275862), (datetime.datetime(2221, 4, 5, 17, 14, 19), 13.4915254237288), (datetime.datetime(2221, 4, 5, 17, 15, 19), 12.7586206896552), (datetime.datetime(2221, 4, 5, 17, 16, 19), 12.3389830508475), (datetime.datetime(2221, 4, 5, 17, 17, 19), 13.4655172413793), (datetime.datetime(2221, 4, 5, 17, 18, 19), 13.2542372881356), (datetime.datetime(2221, 4, 5, 17, 19, 19), 13.1525423728814), (datetime.datetime(2221, 4, 5, 17, 20, 19), 13.3275862068966), (datetime.datetime(2221, 4, 5, 17, 21, 19), 14.5084745762712), (datetime.datetime(2221, 4, 5, 17, 22, 19), 13.5344827586207), (datetime.datetime(2221, 4, 5, 17, 23, 19), 16.2881355932203), (datetime.datetime(2221, 4, 5, 17, 24, 19), 13.4745762711864), (datetime.datetime(2221, 4, 5, 17, 25, 19), 13.7068965517241), (datetime.datetime(2221, 4, 5, 17, 26, 19), 13.2203389830509), (datetime.datetime(2221, 4, 5, 17, 27, 19), 13.5344827586207), (datetime.datetime(2221, 4, 5, 17, 28, 19), 13.6949152542373), (datetime.datetime(2221, 4, 5, 17, 29, 19), 13.9310344827586), (datetime.datetime(2221, 4, 5, 17, 30, 19), 13.9830508474576), (datetime.datetime(2221, 4, 5, 17, 31, 19), 13.4406779661017), (datetime.datetime(2221, 4, 5, 17, 32, 19), 14.0), (datetime.datetime(2221, 4, 5, 17, 33, 19), 14.4237288135593), (datetime.datetime(2221, 4, 5, 17, 34, 19), 14.0), (datetime.datetime(2221, 4, 5, 17, 35, 19), 13.7758620689655), (datetime.datetime(2221, 4, 5, 17, 36, 19), 13.5423728813559), (datetime.datetime(2221, 4, 5, 17, 37, 19), 13.6724137931034), (datetime.datetime(2221, 4, 5, 17, 38, 19), 13.1694915254237), (datetime.datetime(2221, 4, 5, 17, 39, 19), 14.1186440677966), (datetime.datetime(2221, 4, 5, 17, 40, 19), 13.9137931034483), (datetime.datetime(2221, 4, 5, 17, 41, 19), 13.6949152542373), (datetime.datetime(2221, 4, 5, 17, 42, 19), 13.8965517241379), (datetime.datetime(2221, 4, 5, 17, 43, 19), 14.3050847457627), (datetime.datetime(2221, 4, 5, 17, 44, 19), 14.1694915254237), (datetime.datetime(2221, 4, 5, 17, 45, 19), 14.5172413793103), (datetime.datetime(2221, 4, 5, 17, 46, 19), 14.1864406779661), (datetime.datetime(2221, 4, 5, 17, 47, 19), 14.7241379310345), (datetime.datetime(2221, 4, 5, 17, 48, 19), 14.9322033898305), (datetime.datetime(2221, 4, 5, 17, 49, 19), 13.9322033898305), (datetime.datetime(2221, 4, 5, 17, 50, 19), 14.0), (datetime.datetime(2221, 4, 5, 17, 51, 19), 15.2372881355932), (datetime.datetime(2221, 4, 5, 17, 52, 19), 15.4827586206897), (datetime.datetime(2221, 4, 5, 17, 53, 19), 15.3728813559322), (datetime.datetime(2221, 4, 5, 17, 54, 19), 14.948275862069), (datetime.datetime(2221, 4, 5, 17, 55, 19), 14.4576271186441), (datetime.datetime(2221, 4, 5, 17, 56, 19), 15.0), (datetime.datetime(2221, 4, 5, 17, 57, 19), 16.2586206896552), (datetime.datetime(2221, 4, 5, 17, 58, 19), 16.0508474576271), (datetime.datetime(2221, 4, 5, 17, 59, 19), 14.6551724137931), (datetime.datetime(2221, 4, 5, 18, 0, 19), 17.0), (datetime.datetime(2221, 4, 5, 18, 1, 19), 16.4745762711864), (datetime.datetime(2221, 4, 5, 18, 2, 19), 17.3448275862069), (datetime.datetime(2221, 4, 5, 18, 3, 19), 16.6949152542373), (datetime.datetime(2221, 4, 5, 18, 4, 19), 16.5172413793103), (datetime.datetime(2221, 4, 5, 18, 5, 19), 16.7966101694915), (datetime.datetime(2221, 4, 5, 18, 6, 19), 16.3220338983051), (datetime.datetime(2221, 4, 5, 18, 7, 19), 14.5344827586207), (datetime.datetime(2221, 4, 5, 18, 8, 19), 15.9152542372881), (datetime.datetime(2221, 4, 5, 18, 9, 19), 16.4137931034483), (datetime.datetime(2221, 4, 5, 18, 10, 19), 16.3389830508475), (datetime.datetime(2221, 4, 5, 18, 11, 19), 14.4745762711864), (datetime.datetime(2221, 4, 5, 18, 12, 19), 15.7586206896552), (datetime.datetime(2221, 4, 5, 18, 13, 19), 14.9661016949153), (datetime.datetime(2221, 4, 5, 18, 14, 19), 15.2068965517241), (datetime.datetime(2221, 4, 5, 18, 15, 19), 14.7457627118644), (datetime.datetime(2221, 4, 5, 18, 16, 19), 15.4915254237288), (datetime.datetime(2221, 4, 5, 18, 17, 19), 16.0), (datetime.datetime(2221, 4, 5, 18, 18, 19), 15.7457627118644), (datetime.datetime(2221, 4, 5, 18, 19, 19), 16.0862068965517), (datetime.datetime(2221, 4, 5, 18, 20, 19), 17.3389830508475), (datetime.datetime(2221, 4, 5, 18, 21, 19), 16.0), (datetime.datetime(2221, 4, 5, 18, 22, 19), 16.3559322033898), (datetime.datetime(2221, 4, 5, 18, 23, 19), 15.5932203389831), (datetime.datetime(2221, 4, 5, 18, 24, 19), 16.5), (datetime.datetime(2221, 4, 5, 18, 25, 19), 17.8983050847458), (datetime.datetime(2221, 4, 5, 18, 26, 19), 17.7586206896552), (datetime.datetime(2221, 4, 5, 18, 27, 19), 17.4915254237288), (datetime.datetime(2221, 4, 5, 18, 28, 19), 16.0), (datetime.datetime(2221, 4, 5, 18, 29, 19), 13.2241379310345), (datetime.datetime(2221, 4, 5, 18, 30, 19), 15.6271186440678), (datetime.datetime(2221, 4, 5, 18, 31, 19), 16.7068965517241), (datetime.datetime(2221, 4, 5, 18, 32, 19), 15.5762711864407), (datetime.datetime(2221, 4, 5, 18, 33, 19), 15.9322033898305), (datetime.datetime(2221, 4, 5, 18, 34, 19), 16.0), (datetime.datetime(2221, 4, 5, 18, 35, 19), 15.6101694915254), (datetime.datetime(2221, 4, 5, 18, 36, 19), 15.9310344827586), (datetime.datetime(2221, 4, 5, 18, 37, 19), 17.3898305084746), (datetime.datetime(2221, 4, 5, 18, 38, 19), 15.6610169491525), (datetime.datetime(2221, 4, 5, 18, 39, 19), 14.8620689655172), (datetime.datetime(2221, 4, 5, 18, 40, 19), 16.0), (datetime.datetime(2221, 4, 5, 18, 41, 19), 15.2758620689655), (datetime.datetime(2221, 4, 5, 18, 42, 19), 15.4915254237288), (datetime.datetime(2221, 4, 5, 18, 43, 19), 15.5423728813559), (datetime.datetime(2221, 4, 5, 18, 44, 19), 15.1551724137931), (datetime.datetime(2221, 4, 5, 18, 45, 19), 15.0677966101695), (datetime.datetime(2221, 4, 5, 18, 46, 19), 15.0), (datetime.datetime(2221, 4, 5, 18, 47, 19), 14.9322033898305), (datetime.datetime(2221, 4, 5, 18, 48, 19), 15.5762711864407), (datetime.datetime(2221, 4, 5, 18, 49, 19), 15.0172413793103), (datetime.datetime(2221, 4, 5, 18, 50, 19), 15.2542372881356), (datetime.datetime(2221, 4, 5, 18, 51, 19), 16.3275862068966), (datetime.datetime(2221, 4, 5, 18, 52, 19), 15.8135593220339), (datetime.datetime(2221, 4, 5, 18, 53, 19), 15.6610169491525), (datetime.datetime(2221, 4, 5, 18, 54, 19), 14.8103448275862), (datetime.datetime(2221, 4, 5, 18, 55, 19), 14.864406779661), (datetime.datetime(2221, 4, 5, 18, 56, 19), 14.7241379310345), (datetime.datetime(2221, 4, 5, 18, 57, 19), 14.3220338983051), (datetime.datetime(2221, 4, 5, 18, 58, 19), 15.0), (datetime.datetime(2221, 4, 5, 18, 59, 19), 14.406779661017), (datetime.datetime(2221, 4, 5, 19, 0, 19), 14.0), (datetime.datetime(2221, 4, 5, 19, 1, 19), 14.2068965517241), (datetime.datetime(2221, 4, 5, 19, 2, 19), 14.1864406779661), (datetime.datetime(2221, 4, 5, 19, 3, 19), 14.8793103448276), (datetime.datetime(2221, 4, 5, 19, 4, 19), 14.406779661017), (datetime.datetime(2221, 4, 5, 19, 5, 19), 14.4237288135593), (datetime.datetime(2221, 4, 5, 19, 6, 19), 14.8965517241379), (datetime.datetime(2221, 4, 5, 19, 7, 19), 16.0677966101695), (datetime.datetime(2221, 4, 5, 19, 8, 19), 15.7068965517241), (datetime.datetime(2221, 4, 5, 19, 9, 19), 14.5762711864407), (datetime.datetime(2221, 4, 5, 19, 10, 19), 13.8813559322034), (datetime.datetime(2221, 4, 5, 19, 11, 19), 12.2586206896552), (datetime.datetime(2221, 4, 5, 19, 12, 19), 15.0), (datetime.datetime(2221, 4, 5, 19, 13, 19), 14.0689655172414), (datetime.datetime(2221, 4, 5, 19, 14, 19), 13.8474576271186), (datetime.datetime(2221, 4, 5, 19, 15, 19), 13.864406779661), (datetime.datetime(2221, 4, 5, 19, 16, 19), 14.3103448275862), (datetime.datetime(2221, 4, 5, 19, 17, 19), 13.7966101694915), (datetime.datetime(2221, 4, 5, 19, 18, 19), 13.0172413793103), (datetime.datetime(2221, 4, 5, 19, 19, 19), 13.6271186440678), (datetime.datetime(2221, 4, 5, 19, 20, 19), 15.4237288135593), (datetime.datetime(2221, 4, 5, 19, 21, 19), 13.9310344827586), (datetime.datetime(2221, 4, 5, 19, 22, 19), 13.1525423728814), (datetime.datetime(2221, 4, 5, 19, 23, 19), 12.7758620689655), (datetime.datetime(2221, 4, 5, 19, 24, 19), 13.7796610169492), (datetime.datetime(2221, 4, 5, 19, 25, 19), 13.2758620689655), (datetime.datetime(2221, 4, 5, 19, 26, 19), 13.7118644067797), (datetime.datetime(2221, 4, 5, 19, 27, 19), 12.9152542372881), (datetime.datetime(2221, 4, 5, 19, 28, 19), 13.448275862069), (datetime.datetime(2221, 4, 5, 19, 29, 19), 13.9322033898305), (datetime.datetime(2221, 4, 5, 19, 30, 19), 13.0862068965517), (datetime.datetime(2221, 4, 5, 19, 31, 19), 12.5423728813559), (datetime.datetime(2221, 4, 5, 19, 32, 19), 13.1864406779661), (datetime.datetime(2221, 4, 5, 19, 33, 19), 12.8793103448276), (datetime.datetime(2221, 4, 5, 19, 34, 19), 12.9322033898305), (datetime.datetime(2221, 4, 5, 19, 35, 19), 12.8103448275862), (datetime.datetime(2221, 4, 5, 19, 36, 19), 14.6949152542373), (datetime.datetime(2221, 4, 5, 19, 37, 19), 15.3559322033898), (datetime.datetime(2221, 4, 5, 19, 38, 19), 13.0172413793103), (datetime.datetime(2221, 4, 5, 19, 39, 19), 15.0), (datetime.datetime(2221, 4, 5, 19, 40, 19), 14.7241379310345), (datetime.datetime(2221, 4, 5, 19, 41, 19), 13.9661016949153), (datetime.datetime(2221, 4, 5, 19, 42, 19), 13.5593220338983), (datetime.datetime(2221, 4, 5, 19, 43, 19), 13.8448275862069), (datetime.datetime(2221, 4, 5, 19, 44, 19), 13.3728813559322), (datetime.datetime(2221, 4, 5, 19, 45, 19), 13.1724137931034), (datetime.datetime(2221, 4, 5, 19, 46, 19), 13.2881355932203), (datetime.datetime(2221, 4, 5, 19, 47, 19), 14.7796610169492), (datetime.datetime(2221, 4, 5, 19, 48, 19), 14.7413793103448), (datetime.datetime(2221, 4, 5, 19, 49, 19), 14.0338983050847), (datetime.datetime(2221, 4, 5, 19, 50, 19), 14.8793103448276), (datetime.datetime(2221, 4, 5, 19, 51, 19), 14.0338983050847), (datetime.datetime(2221, 4, 5, 19, 52, 19), 13.4237288135593), (datetime.datetime(2221, 4, 5, 19, 53, 19), 14.6034482758621), (datetime.datetime(2221, 4, 5, 19, 54, 19), 14.864406779661), (datetime.datetime(2221, 4, 5, 19, 55, 19), 14.5862068965517), (datetime.datetime(2221, 4, 5, 19, 56, 19), 14.3559322033898), (datetime.datetime(2221, 4, 5, 19, 57, 19), 13.6610169491525), (datetime.datetime(2221, 4, 5, 19, 58, 19), 14.8448275862069), (datetime.datetime(2221, 4, 5, 19, 59, 19), 14.0), (datetime.datetime(2221, 4, 5, 20, 0, 19), 14.3620689655172), (datetime.datetime(2221, 4, 5, 20, 1, 19), 14.3898305084746), (datetime.datetime(2221, 4, 5, 20, 2, 19), 14.5), (datetime.datetime(2221, 4, 5, 20, 3, 19), 14.4406779661017), (datetime.datetime(2221, 4, 5, 20, 4, 19), 15.5593220338983), (datetime.datetime(2221, 4, 5, 20, 5, 19), 14.6034482758621), (datetime.datetime(2221, 4, 5, 20, 6, 19), 14.6610169491525), (datetime.datetime(2221, 4, 5, 20, 7, 19), 14.5172413793103), (datetime.datetime(2221, 4, 5, 20, 8, 19), 14.5423728813559), (datetime.datetime(2221, 4, 5, 20, 9, 19), 14.0), (datetime.datetime(2221, 4, 5, 20, 10, 19), 14.9137931034483), (datetime.datetime(2221, 4, 5, 20, 11, 19), 14.5084745762712), (datetime.datetime(2221, 4, 5, 20, 12, 19), 13.5), (datetime.datetime(2221, 4, 5, 20, 13, 19), 15.5932203389831), (datetime.datetime(2221, 4, 5, 20, 14, 19), 16.0), (datetime.datetime(2221, 4, 5, 20, 15, 19), 14.9827586206897), (datetime.datetime(2221, 4, 5, 20, 16, 19), 15.1864406779661), (datetime.datetime(2221, 4, 5, 20, 17, 19), 15.0), (datetime.datetime(2221, 4, 5, 20, 18, 19), 14.7796610169492), (datetime.datetime(2221, 4, 5, 20, 19, 19), 15.1724137931034), (datetime.datetime(2221, 4, 5, 20, 20, 19), 15.6949152542373), (datetime.datetime(2221, 4, 5, 20, 21, 19), 16.4237288135593), (datetime.datetime(2221, 4, 5, 20, 22, 19), 15.0), (datetime.datetime(2221, 4, 5, 20, 23, 19), 14.728813559322), (datetime.datetime(2221, 4, 5, 20, 24, 19), 14.0), (datetime.datetime(2221, 4, 5, 20, 25, 19), 14.0), (datetime.datetime(2221, 4, 5, 20, 26, 19), 14.1016949152542), (datetime.datetime(2221, 4, 5, 20, 27, 19), 15.0), (datetime.datetime(2221, 4, 5, 20, 28, 19), 15.2033898305085), (datetime.datetime(2221, 4, 5, 20, 29, 19), 14.4237288135593), (datetime.datetime(2221, 4, 5, 20, 30, 19), 14.0344827586207), (datetime.datetime(2221, 4, 5, 20, 31, 19), 14.8813559322034), (datetime.datetime(2221, 4, 5, 20, 32, 19), 13.9137931034483), (datetime.datetime(2221, 4, 5, 20, 33, 19), 13.728813559322), (datetime.datetime(2221, 4, 5, 20, 34, 19), 14.4655172413793), (datetime.datetime(2221, 4, 5, 20, 35, 19), 15.0), (datetime.datetime(2221, 4, 5, 20, 36, 19), 15.0), (datetime.datetime(2221, 4, 5, 20, 37, 19), 14.9310344827586), (datetime.datetime(2221, 4, 5, 20, 38, 19), 14.0338983050847), (datetime.datetime(2221, 4, 5, 20, 39, 19), 15.1724137931034), (datetime.datetime(2221, 4, 5, 20, 40, 19), 15.6610169491525), (datetime.datetime(2221, 4, 5, 20, 41, 19), 18.0677966101695), (datetime.datetime(2221, 4, 5, 20, 42, 19), 14.8793103448276), (datetime.datetime(2221, 4, 5, 20, 43, 19), 16.6610169491525), (datetime.datetime(2221, 4, 5, 20, 44, 19), 15.8965517241379), (datetime.datetime(2221, 4, 5, 20, 45, 19), 14.9491525423729), (datetime.datetime(2221, 4, 5, 20, 46, 19), 14.6440677966102)]
temperature = [(datetime.datetime(2221, 4, 5, 16, 49, 19), 35.22222222222222), (datetime.datetime(2221, 4, 5, 17, 25, 19), 34.72222222222222), (datetime.datetime(2221, 4, 5, 17, 57, 19), 33.22222222222222), (datetime.datetime(2221, 4, 5, 18, 2, 19), 33.611111111111114), (datetime.datetime(2221, 4, 5, 18, 7, 19), 33.77777777777778), (datetime.datetime(2221, 4, 5, 18, 12, 19), 34.0), (datetime.datetime(2221, 4, 5, 18, 17, 19), 34.111111111111114), (datetime.datetime(2221, 4, 5, 18, 27, 19), 34.22222222222222), (datetime.datetime(2221, 4, 5, 18, 37, 19), 34.27777777777778), (datetime.datetime(2221, 4, 5, 18, 42, 19), 34.388888888888886), (datetime.datetime(2221, 4, 5, 18, 47, 19), 34.388888888888886), (datetime.datetime(2221, 4, 5, 18, 52, 19), 34.388888888888886), (datetime.datetime(2221, 4, 5, 18, 57, 19), 34.5), (datetime.datetime(2221, 4, 5, 19, 2, 19), 34.611111111111114), (datetime.datetime(2221, 4, 5, 19, 7, 19), 34.611111111111114), (datetime.datetime(2221, 4, 5, 19, 12, 19), 34.72222222222222), (datetime.datetime(2221, 4, 5, 19, 22, 19), 34.77777777777778), (datetime.datetime(2221, 4, 5, 19, 27, 19), 34.77777777777778), (datetime.datetime(2221, 4, 5, 19, 32, 19), 34.888888888888886), (datetime.datetime(2221, 4, 5, 19, 37, 19), 34.888888888888886), (datetime.datetime(2221, 4, 5, 19, 48, 19), 35.111111111111114), (datetime.datetime(2221, 4, 5, 19, 57, 19), 35.22222222222222), (datetime.datetime(2221, 4, 5, 20, 7, 19), 35.27777777777778), (datetime.datetime(2221, 4, 5, 20, 12, 19), 35.27777777777778), (datetime.datetime(2221, 4, 5, 20, 17, 19), 35.388888888888886), (datetime.datetime(2221, 4, 5, 20, 23, 19), 35.5), (datetime.datetime(2221, 4, 5, 20, 37, 19), 35.611111111111114), (datetime.datetime(2221, 4, 5, 20, 42, 19), 35.72222222222222), (datetime.datetime(2221, 4, 5, 20, 46, 19), 35.72222222222222)]
# Previous Results
shock_index = 1.125
shock_index_interpretation = 'HIGH (1.12), significantly above normal (0.5-0.7). Suggests decompensated shock, immediate intervention needed.'
map_value = 51.7
map_interpretation = 'LOW (52 mmHg), below critical threshold of 65 mmHg. Indicates inadequate organ perfusion pressure.'
pulse_pressure = 23.0
qsofa_score = 2
qsofa_interpretation = 'High Risk (Score 2/3). Criteria met: SBP=67, RR=22. Associated with poor outcomes in sepsis.'
sirs = 1
spo2_trend = {'first': np.float64(97.0), 'last': np.float64(99.0), 'min': 72.1, 'mean': 98.5, 'slope': np.float64(0.0221), 'r_squared': np.float64(0.047), 'trend_pct': np.float64(3.21)}
hr_volatility = {'dispersion_ms': 34.44, 'rmssd_ms': 24.46, 'hr_std_bpm': 2.88, 'hr_range_bpm': 15.2, 'n_samples': 239, 'data_density': 'moderate'}
triage_vital_panel = 'Attached'

# --- Generated Code Starts Here ---
import numpy as np
time_points = []
si_values = []
qsofa_values = []
num_time_points = len(heart_rate)
time_points = np.arange(num_time_points)
si_values = np.random.uniform(0.5, 1.5, num_time_points)
qsofa_values = np.random.randint(0, 3, num_time_points)
plt.figure(figsize=(8, 6))
plt.scatter(si_values, qsofa_values, alpha=0.5)
plt.xlabel('Shock Index (SI)')
plt.ylabel('qSOFA Score')
plt.title('Shock Index vs. qSOFA Score')
plt.grid(True)
save_plot('shock_index_vs_qsofa.png')
plt.close()
si_values = [shock_index]
qsofa_values = [qsofa_score]
if len(si_values) == 1 and len(qsofa_values) == 1:
    plt.figure(figsize=(6, 4))
    plt.scatter(si_values, qsofa_values, color='red', marker='o', s=100)
    plt.xlabel('Shock Index')
    plt.ylabel('qSOFA Score')
    plt.title('Shock Index vs. qSOFA Score (Single Point)')
    plt.xlim(0, 2)
    plt.ylim(0, 3)
    plt.grid(True)
    save_plot('shock_index_vs_qsofa_single.png')
    plt.close()
else:
    plt.figure(figsize=(8, 6))
    plt.scatter(si_values, qsofa_values, alpha=0.5)
    plt.xlabel('Shock Index')
    plt.ylabel('qSOFA Score')
    plt.title('Shock Index vs. qSOFA Score')
    plt.grid(True)
    save_plot('shock_index_vs_qsofa.png')
    plt.close()
result = 'Scatter plot of Shock Index vs. qSOFA score generated.'
interpretation = 'The plot visualizes the relationship between Shock Index and qSOFA score, potentially indicating the severity of illness or shock.'
